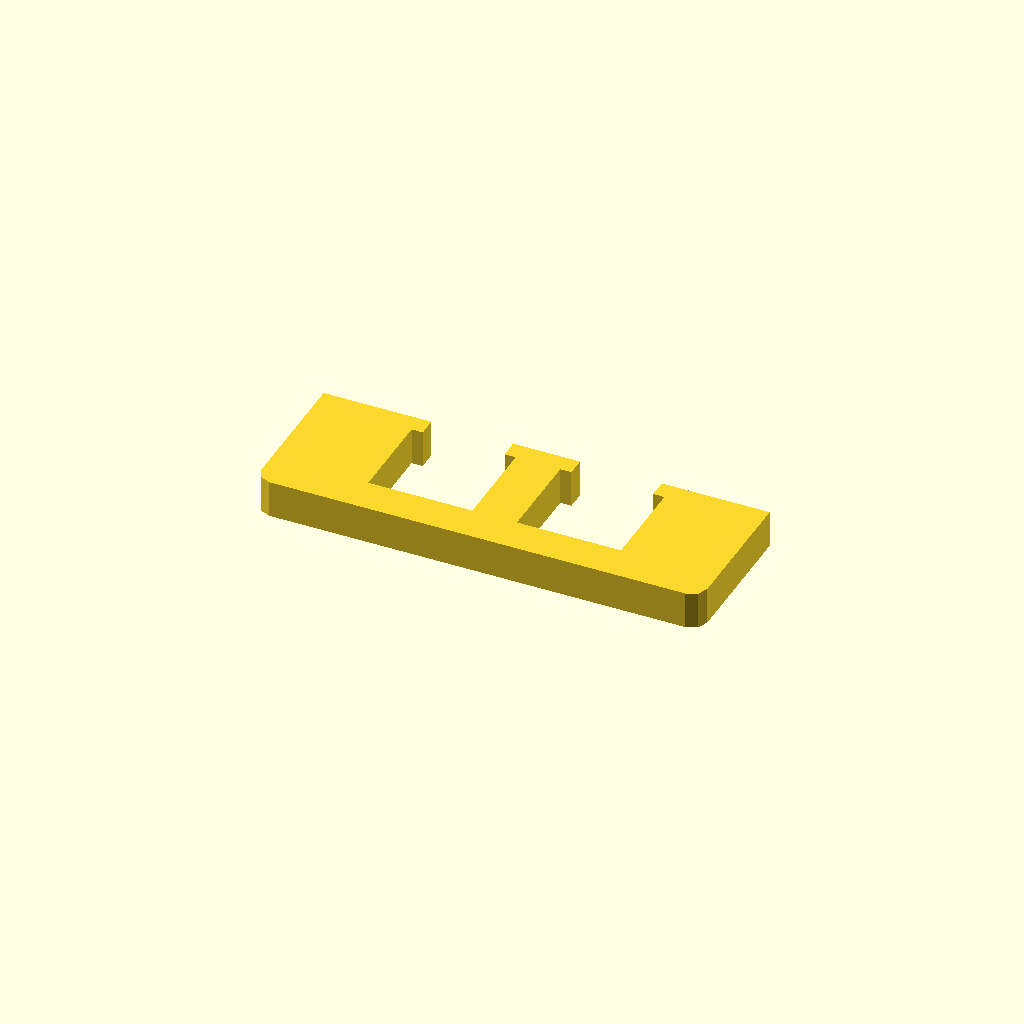
Cell 1: rendered with the file's own defaults.
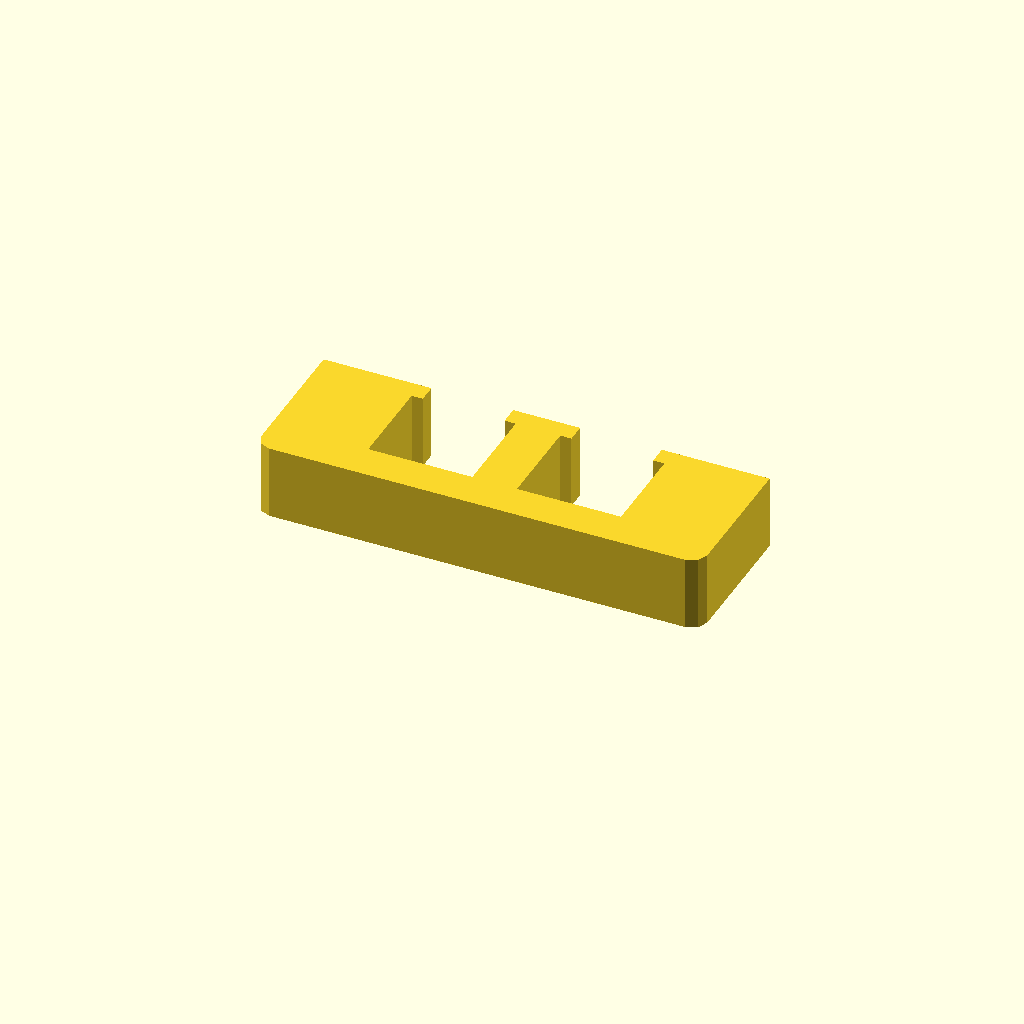
Cell 2: profile_height = 20 (everything else at default).
All cells are drawn from one camera (rotation 55°, 0°, 25°, orthographic, colour scheme Cornfield), so only the parameter changes between them.
Source of the model, optional_data/data/sketch1/overslots/part_0068.scad:
$fn = 32;

// ----------------------------------------------------------------------
// Oversize slot bar: 120 mm bar with 2 oversize windows
// ----------------------------------------------------------------------

// --- parameters (mm) ---
profile_height = 10;      // extrusion height
profile_points = 24;      // points of the closed outline

profile = [[0, 4], [1.172, 1.172], [4, 0], [116, 0], [118.828, 1.172], [120, 4], [120, 40], [91, 40], [91, 35], [94, 35], [94, 10], [66, 10], [66, 35], [69, 35], [69, 40], [51, 40], [51, 35], [54, 35], [54, 10], [26, 10], [26, 35], [29, 35], [29, 40], [0, 40]];  // single closed polygon, 24 points, counter clockwise

// --- the one profile operation ---
linear_extrude(height = profile_height) polygon(points = profile);
Customizer parameters (derived from the source; name, type, default, range or options):
profile_height: number, default 10
profile_points: number, default 24
